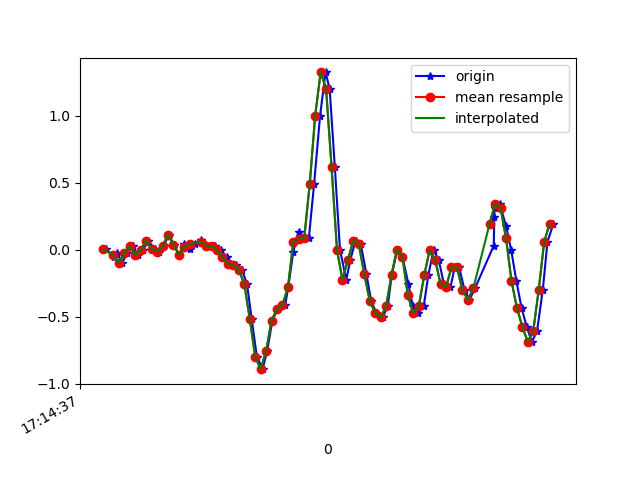

Data behind this chart, as committed beside it:
1618852478054, 1548173959125869, 0.00313508, 0.07277072, -0.046328742
1618852478081, 1548173978179661, -0.05062, -0.1642, -0.08787
1618852478094, 1548173997208637, -0.02619, 0.234, -0.08176
1618852478112, 1548174016237597, -0.09827, -0.01519, -0.02312
1618852478131, 1548174035266573, -0.0213, -0.1288, -0.0561
1618852478150, 1548174054299869, 0.02879, 0.2841, -0.039
1618852478170, 1548174073329261, -0.03963, -0.08239, 0.006206
1618852478188, 1548174092383453, -0.004195, -0.2266, -0.03045
1618852478207, 1548174111412829, 0.06911, 0.1742, -0.03655
1618852478231, 1548174130442205, 0.0068, -0.1936, 0.01231
1618852478248, 1548174149471613, -0.01275, -0.2339, 0.01231
1618852478264, 1548174168455965, 0.02635, -0.08361, -0.04389
1618852478283, 1548174187507229, 0.1143, 0.1522, -0.01579
1618852478302, 1548174206533661, 0.03734, -0.229, 0.03675
1618852478321, 1548174225560093, -0.03596, -0.1655, -0.01212
1618852478340, 1548174244586557, 0.04223, 0.245, -0.02067
1618852478359, 1548174263606205, 0.0068, -0.1728, 0.01476
1618852478378, 1548174282657117, 0.04467, -0.2864, 0.003762
1618852478402, 1548174301683165, 0.07644, -0.05185, 9.7E-5
1618852478417, 1548174320709277, 0.04712, -0.1545, 0.007427
1618852478435, 1548174339735389, 0.03001, -0.1691, 0.02209
1618852478454, 1548174358721021, 0.02635, -0.13, 0.03797
1618852478473, 1548174377770173, -5.3010974E-4, -0.09705, 0.06485
1618852478495, 1548174396794557, -0.05184, -0.06773, 0.1162
1618852478511, 1548174415818813, -0.1032, -0.01275, 0.1724
1618852478530, 1548174434843133, -0.1154, 0.063, 0.2237
1618852478551, 1548174453892221, -0.1484, 0.1534, 0.2591
1618852478570, 1548174472923645, -0.2546, 0.2866, 0.3214
1618852478587, 1548174491948157, -0.5149, 0.4564, 0.4326
1618852478606, 1548174510972797, -0.7971, 0.6959, 0.5596
1618852478627, 1548174530022141, -0.8899, 1.027, 0.6843
1618852478644, 1548174549046717, -0.7531, 1.437, 0.8077
1618852478663, 1548174568059197, -0.5271, 1.865, 0.9677
1618852478682, 1548174587083389, -0.4404, 2.302, 1.16
1618852478710, 1548174606132413, -0.4098, 2.701, 1.371
1618852478721, 1548174625156541, -0.2803, 3.053, 1.557
1618852478740, 1548174644180733, -0.01275, 3.488, 1.709
1618852478759, 1548174663188925, 0.1363, 3.916, 1.95
1618852478779, 1548174682237501, 0.08133, 4.175, 2.24
1618852478797, 1548174701261181, 0.09232, 4.243, 2.462
1618852478816, 1548174720284925, 0.4918, 4.239, 2.43
1618852478838, 1548174739308605, 1.003, 4.482, 2.115
1618852478858, 1548174758344637, 1.324, 4.808, 1.823
1618852478873, 1548174777367997, 1.203, 4.835, 1.537
1618852478892, 1548174796391421, 0.6201, 4.614, 1.269
1618852478911, 1548174815414781, 6.916197E-4, 4.163, 1.089
1618852478934, 1548174834462973, -0.2229, 3.672, 0.9091
1618852478949, 1548174853486333, -0.07383, 3.268, 0.672
1618852478968, 1548174872508605, 0.06911, 2.712, 0.4717
1618852478987, 1548174891532029, 0.04345, 2.081, 0.2896
1618852479008, 1548174910580221, -0.1801, 1.458, 0.1284
1618852479025, 1548174929603453, -0.378, 0.84, 0.04286
1618852479044, 1548174948626813, -0.4721, 0.2475, -0.002346
1618852479067, 1548174967646589, -0.5039, -0.3353, -0.02922
1618852479086, 1548174986694653, -0.422, -0.8582, -0.07321
1618852479101, 1548175005717885, -0.1862, -1.289, -0.1685
1618852479121, 1548175024741245, 0.001913, -1.711, -0.2736
1618852479140, 1548175043764477, -0.05062, -2.198, -0.3432
1618852479162, 1548175062785277, -0.2559, -2.71, -0.4409
1618852479178, 1548175081833213, -0.4208, -3.135, -0.5986
1618852479197, 1548175100856573, -0.4733, -3.556, -0.7574
... 26 more rows
